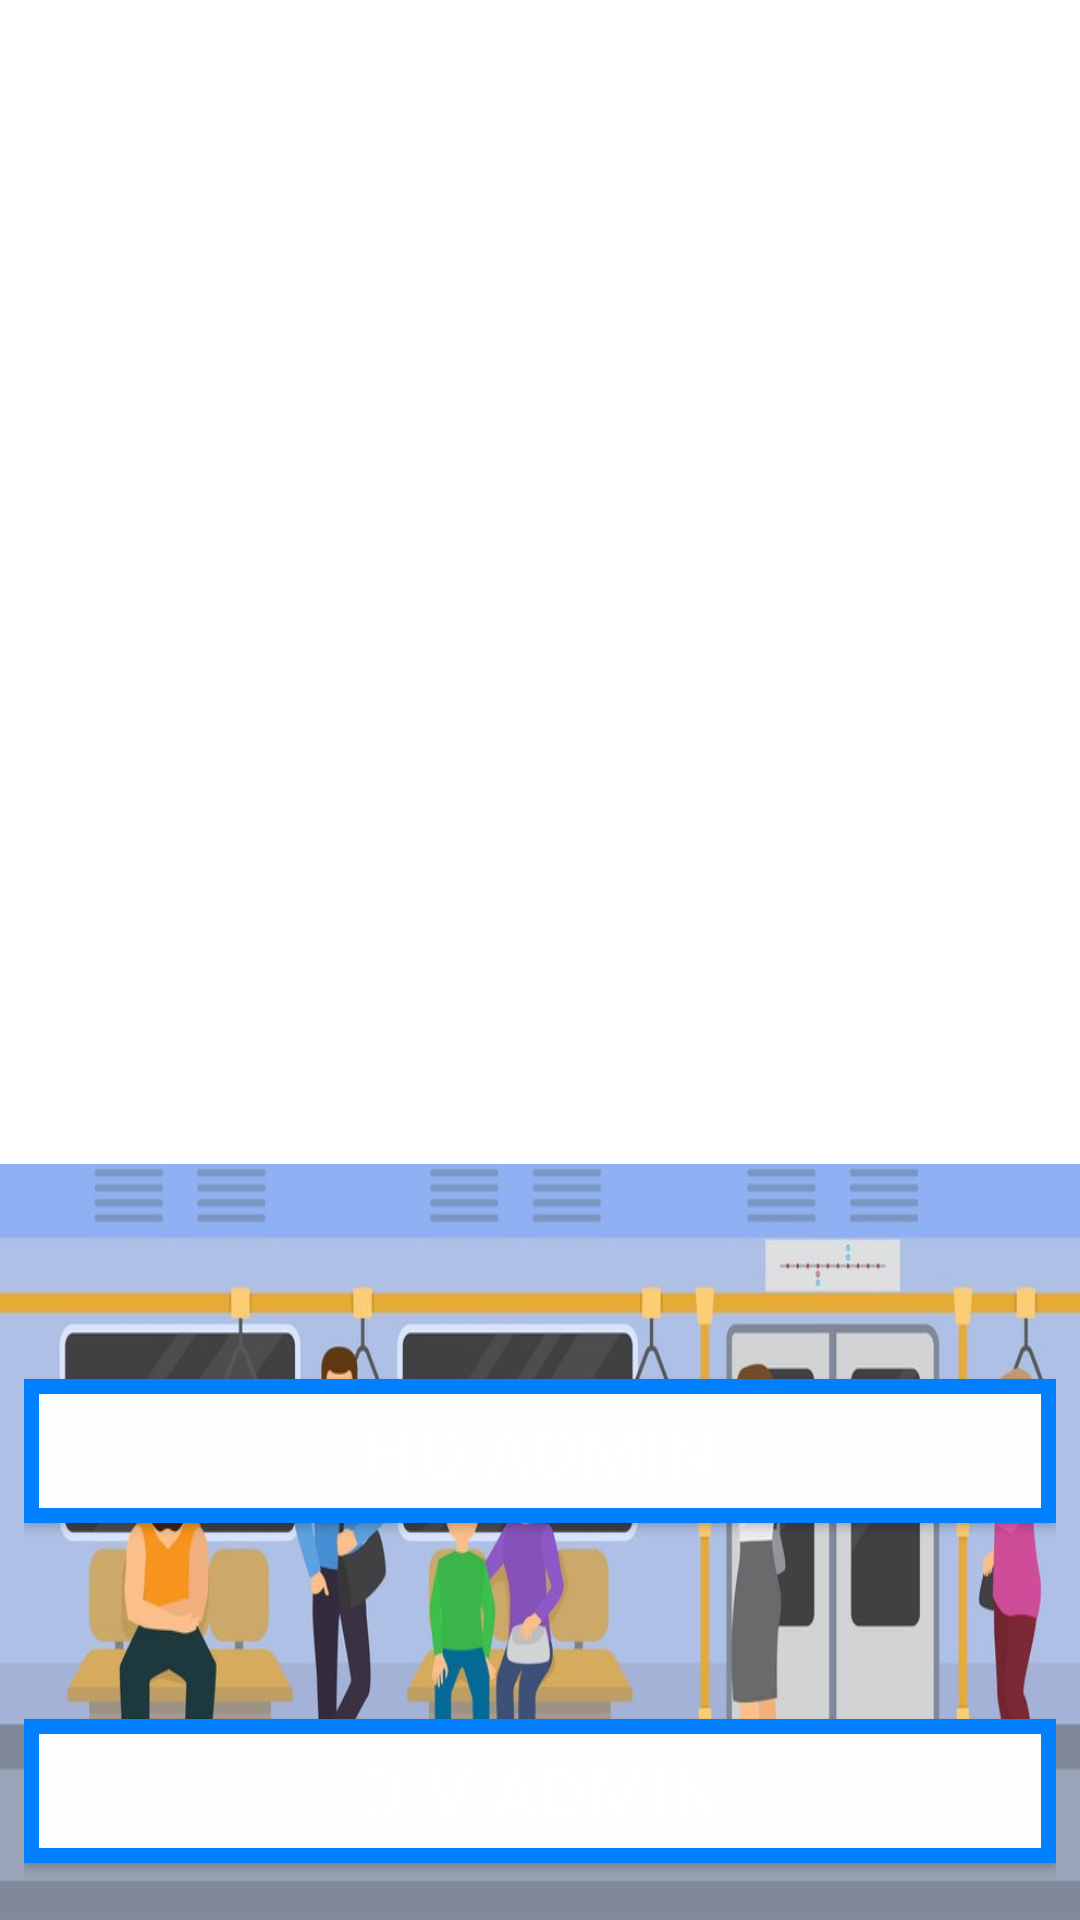

Write the Android layout XML for this screen, with the resource values it uses.
<!-- AndroidManifest.xml: application theme Theme.AppCompat.NoActionBar -->
<!-- res/layout/activity_mainscreen.xml -->
<?xml version="1.0" encoding="utf-8"?>
<android.support.constraint.ConstraintLayout xmlns:android="http://schemas.android.com/apk/res/android"
    xmlns:app="http://schemas.android.com/apk/res-auto"
    xmlns:tools="http://schemas.android.com/tools"
    android:layout_width="match_parent"
    android:layout_height="match_parent"
    tools:context=".Mainscreen"
    android:orientation="vertical"
    android:background="#fff">

    <LinearLayout
        android:id="@+id/lay1"
        android:layout_width="match_parent"
        android:layout_height="wrap_content"
        android:layout_alignParentStart="true"
        android:layout_alignParentLeft="true"
        android:layout_marginTop="20dp"

        android:orientation="vertical"
        app:layout_constraintBottom_toBottomOf="parent"
        app:layout_constraintEnd_toEndOf="parent"
        app:layout_constraintHorizontal_bias="0.538"
        app:layout_constraintStart_toStartOf="parent"
        >

        <ImageView
            android:id="@+id/imageView"
            android:layout_width="match_parent"
            android:layout_height="252dp"
            android:contentDescription="@string/todo"
            android:scaleType="fitXY"
            android:src="@drawable/metroo" />

    </LinearLayout>


    <LinearLayout
        android:layout_width="match_parent"
        android:layout_height="wrap_content"
        android:layout_marginStart="8dp"
        android:layout_marginTop="8dp"
        android:layout_marginEnd="8dp"
        android:gravity="center_horizontal"
        android:orientation="vertical"
        app:layout_constraintBottom_toBottomOf="parent"
        app:layout_constraintEnd_toEndOf="parent"
        app:layout_constraintHorizontal_bias="0.0"
        app:layout_constraintStart_toStartOf="parent"
        app:layout_constraintTop_toBottomOf="@+id/lay1"
        app:layout_constraintVertical_bias="0.0">

        <Button
            android:id="@+id/hq"
            android:layout_width="match_parent"
            android:layout_height="wrap_content"
            android:layout_marginTop="50dp"
            android:layout_marginEnd="0dp"
            android:layout_marginRight="0dp"
            android:layout_marginBottom="245dp"
            android:background="@drawable/shape1"
            android:text="@string/hq_admin"
            android:textColor="@android:color/background_light"
            android:textSize="24sp"
            android:textStyle="bold"
            app:layout_constraintBottom_toBottomOf="parent"
            app:layout_constraintEnd_toEndOf="parent" />

        <Button
            android:id="@+id/div"
            android:layout_width="match_parent"
            android:layout_height="wrap_content"
            android:layout_marginTop="-180dp"
            android:background="@drawable/shape1"
            android:text="@string/div_admin"
            android:textColor="@android:color/background_light"
            android:textSize="24sp"
            android:textStyle="bold"
            app:layout_constraintBottom_toBottomOf="parent"
            app:layout_constraintEnd_toEndOf="parent" />

        <Button
            android:id="@+id/fo"
            android:layout_width="match_parent"
            android:layout_height="wrap_content"
            android:layout_marginTop="70dp"
            android:background="@drawable/shape1"
            android:text="@string/fieldfficers"
            android:textColor="@android:color/background_light"
            android:textSize="24sp"
            android:textStyle="bold"
            app:layout_constraintBottom_toBottomOf="parent" />


    </LinearLayout>


</android.support.constraint.ConstraintLayout>
<!-- resources referenced by this layout -->
<resources>
  <!-- drawable metroo: png bitmap (drawable-v24, 135355 bytes) -->
  <!-- drawable shape1 (drawable-v24) -->
  <?xml version="1.0" encoding="utf-8"?>
  <shape xmlns:android="http://schemas.android.com/apk/res/android" android:shape="rectangle">
      <corners
          android:topLeftRadius="0dp"
          android:topRightRadius="0dp"
          android:bottomRightRadius="0dp"
          android:bottomLeftRadius="0dp">
      </corners>
      <stroke
          android:width="5dp"
          android:color="#007FFF">
      </stroke>
      <solid
          android:color="#fefefe">
      </solid>
  </shape>
  <string name="div_admin">DIV ADMIN</string>
  <string name="fieldfficers">Field Officers</string>
  <string name="hq_admin">HQ ADMIN</string>
  <string name="todo">TODO</string>
</resources>
